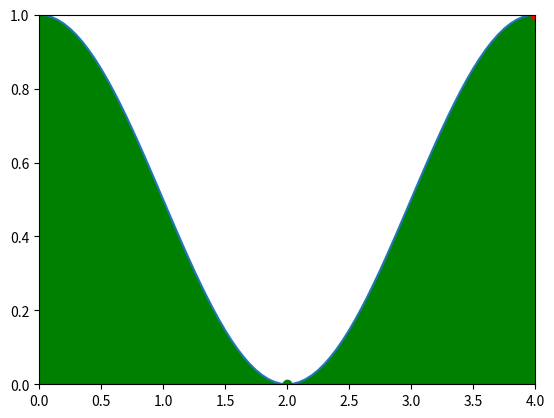

This figure's Python source: (Note: this script raises an exception after producing the figure.)
import numpy as np
import matplotlib.pyplot as plt
from matplotlib.animation import FuncAnimation
from math import *
import random


# Parameters
g = 9.8  # m/s^2
m = 1    # kg
L = 4  # Max x val (mountain "width") in m
h = 1  # Mountain height in m
T = 0.05
max_accel = sqrt(2*g*h)
discount_rate = 1
learning_rate = 0.4
time_limit = 8  # in seconds
interval = 20

time_limit = (time_limit*1000)/interval

A = np.array([-max_accel, max_accel])


def mountains(x):
    return 0.5*h*(1+cos(2*pi*(x/L)))


def A(x):
    return m*(1+ ((h**2)/L**2) * (pi**2) * (sin(2*pi*(x/L))**2))


def B(x):
    return m * ((h**2)/(L**2) * (pi**3) * sin(4*pi*(x/L)))


def C(x):
    return -((m*g*h)/L) * pi * sin(2*pi*(x/L))


def D(x):
    return sqrt(1 + ((pi**2) * ((h**2)/(L**2)) * (sin(pi*(x/L))**2)))


def next_state(old_state, a_t):
    new_state = [0, 0]
    new_state[0] = old_state[0] + (T*old_state[1])
    new_state[1] = old_state[1] + ((T*(1/A(old_state[0]))) * ((-B(old_state[0]) * old_state[1]) - C(old_state[0]) + (a_t/D(old_state[0]))))
    return new_state


def next_action(state):
    #return random.choice([-1, 1])
    if state[1] >= 0:
        return 1
    else:
        return -1


x_vals = np.arange(0.0, L+1, T)
mountain_vals = [mountains(x) for x in x_vals]


# create a figure with an axes
fig, ax = plt.subplots()
l = plt.plot(x_vals, mountain_vals)
ax.fill_between(x_vals, 0, mountain_vals, facecolor='green')
goal = plt.plot([L], [h], 'ro')
# set the axes limits
ax.axis([0, L, 0, h])
s = np.array([np.argmin(mountain_vals) * T, 0])  # State as a vector initialized in valley with velocity = 0
# create a point in the axes
car, = plt.plot([s[0]], [mountains(s[0])], 'go')
frame = 0


# Generator function that keeps returning frame numbers until mountain crest is reached or time_limit is reached
def gen():
    global s
    global frame
    global ax
    while 0 < s[0] <= L+0.004 and frame < time_limit:
        frame += 1
        yield frame


# Updating function, to be repeatedly called by the animation
def update(framenumber):
    # obtain point coordinates
    global s
    global frame
    y = mountains(s[0])
    car.set_data(s[0], y)
    # set point's coordinates
    a_t = next_action(s)
    s = next_state(s, a_t)
    if np.around(s[0], 4) >= L:
        ax.set_title("Crest reached!")
    elif frame == time_limit:
        ax.set_title("Time limit reached!")
    elif np.around(s[0], 4) <= 0:
        ax.set_title("Car went out of bounds!")
    return car,


ani = FuncAnimation(fig, update, interval=interval, frames=gen, blit=True, repeat=False)
plt.show()

#for t in range(5000):
#    print("x_t:", s[0], "v_t:", s[1])
#    if s[0] == 4:
#        print("Reached crest!")
#        break
#    a_t = next_action(s)
#    s = next_state(s, a_t)

